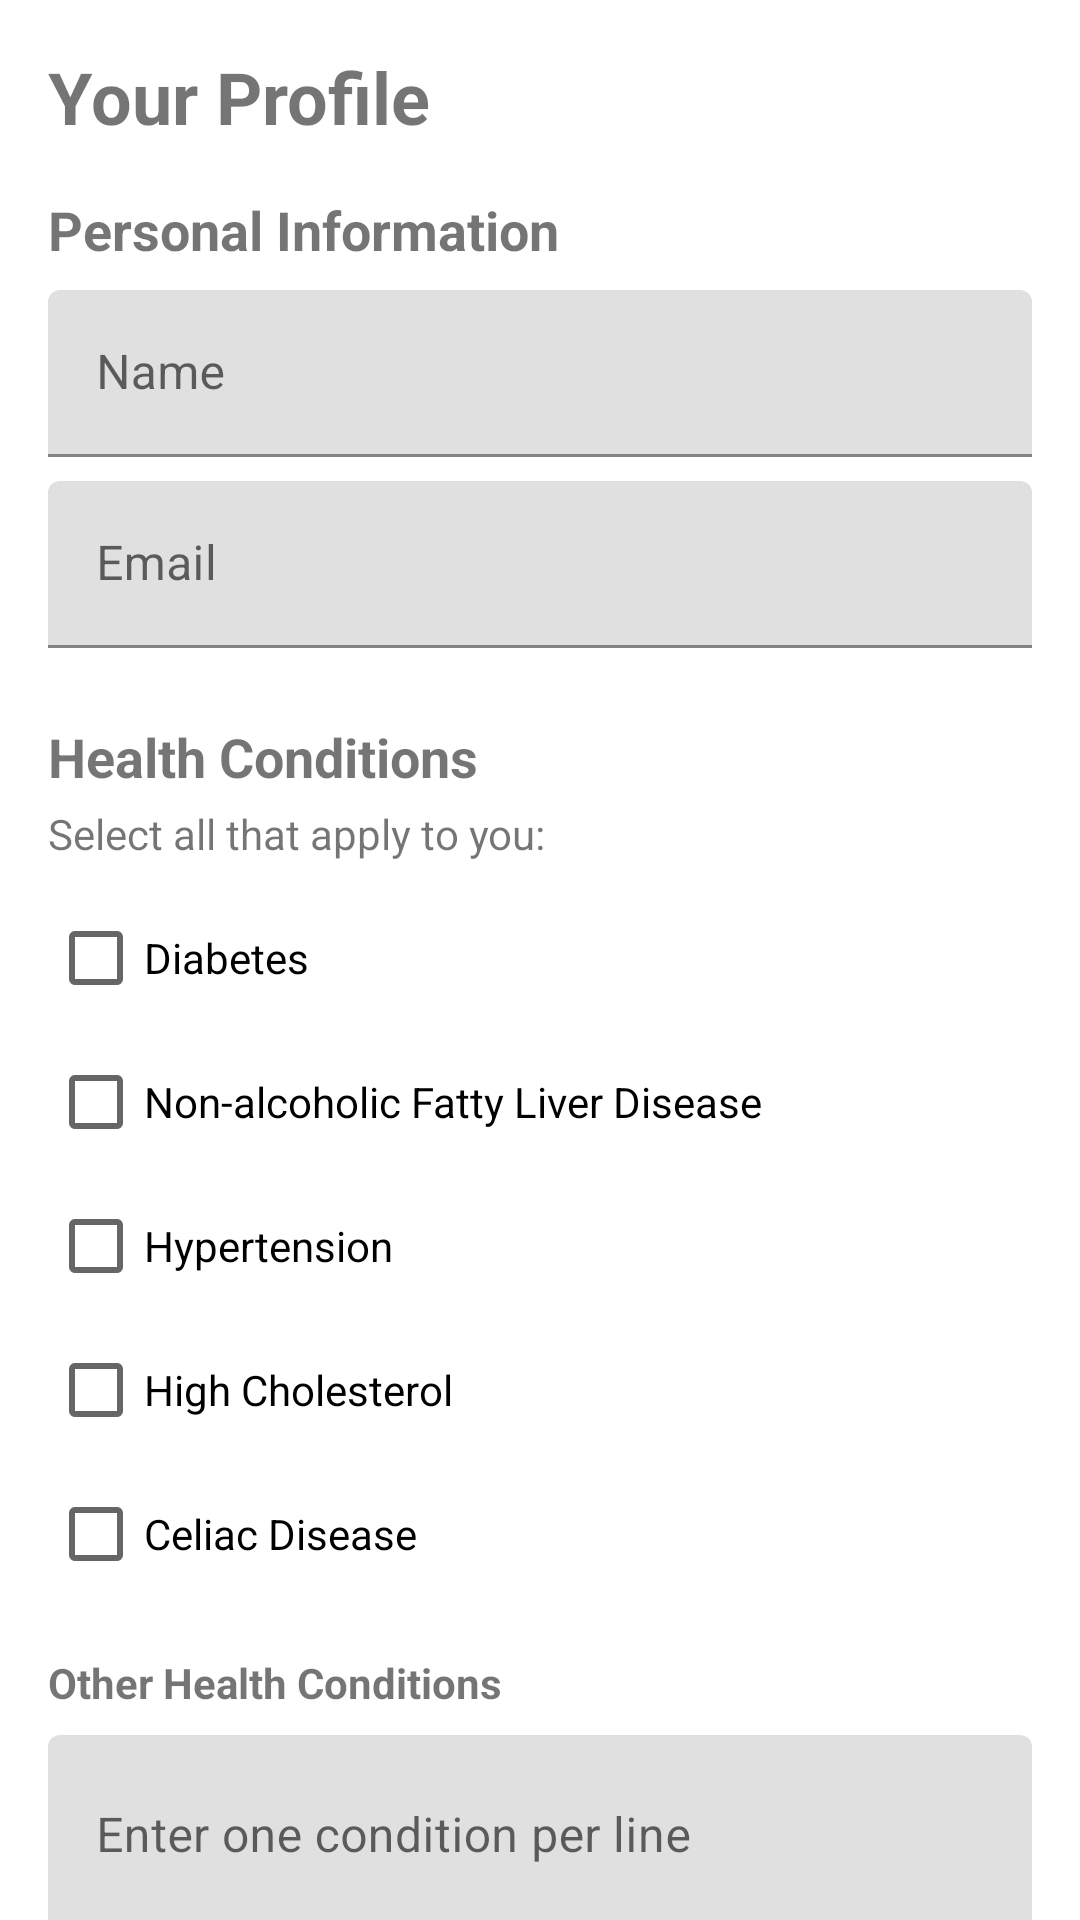

This screen was rendered from an Android layout file. Write that file and the resources it references.
<!-- AndroidManifest.xml: application theme Theme.HealthyDiet -->
<!-- res/layout/fragment_profile.xml -->
<?xml version="1.0" encoding="utf-8"?>
<androidx.core.widget.NestedScrollView
    xmlns:android="http://schemas.android.com/apk/res/android"
    xmlns:app="http://schemas.android.com/apk/res-auto"
    android:layout_width="match_parent"
    android:layout_height="match_parent">

    <androidx.constraintlayout.widget.ConstraintLayout
        android:layout_width="match_parent"
        android:layout_height="wrap_content"
        android:padding="16dp">

        <TextView
            android:id="@+id/tvTitle"
            android:layout_width="match_parent"
            android:layout_height="wrap_content"
            android:text="Your Profile"
            android:textSize="24sp"
            android:textStyle="bold"
            app:layout_constraintTop_toTopOf="parent" />

        
        <TextView
            android:id="@+id/tvPersonalInfoTitle"
            android:layout_width="match_parent"
            android:layout_height="wrap_content"
            android:layout_marginTop="16dp"
            android:text="Personal Information"
            android:textSize="18sp"
            android:textStyle="bold"
            app:layout_constraintTop_toBottomOf="@id/tvTitle" />

        <com.google.android.material.textfield.TextInputLayout
            android:id="@+id/tilName"
            android:layout_width="match_parent"
            android:layout_height="wrap_content"
            android:layout_marginTop="8dp"
            android:hint="Name"
            app:layout_constraintTop_toBottomOf="@id/tvPersonalInfoTitle">

            <com.google.android.material.textfield.TextInputEditText
                android:id="@+id/etName"
                android:layout_width="match_parent"
                android:layout_height="wrap_content"
                android:inputType="textPersonName" />

        </com.google.android.material.textfield.TextInputLayout>

        <com.google.android.material.textfield.TextInputLayout
            android:id="@+id/tilEmail"
            android:layout_width="match_parent"
            android:layout_height="wrap_content"
            android:layout_marginTop="8dp"
            android:hint="Email"
            app:layout_constraintTop_toBottomOf="@id/tilName">

            <com.google.android.material.textfield.TextInputEditText
                android:id="@+id/etEmail"
                android:layout_width="match_parent"
                android:layout_height="wrap_content"
                android:inputType="textEmailAddress" />

        </com.google.android.material.textfield.TextInputLayout>

        
        <TextView
            android:id="@+id/tvHealthConditionsTitle"
            android:layout_width="match_parent"
            android:layout_height="wrap_content"
            android:layout_marginTop="24dp"
            android:text="Health Conditions"
            android:textSize="18sp"
            android:textStyle="bold"
            app:layout_constraintTop_toBottomOf="@id/tilEmail" />

        <TextView
            android:id="@+id/tvHealthConditionsDesc"
            android:layout_width="match_parent"
            android:layout_height="wrap_content"
            android:layout_marginTop="4dp"
            android:text="Select all that apply to you:"
            app:layout_constraintTop_toBottomOf="@id/tvHealthConditionsTitle" />

        <CheckBox
            android:id="@+id/cbDiabetes"
            android:layout_width="match_parent"
            android:layout_height="wrap_content"
            android:layout_marginTop="8dp"
            android:text="Diabetes"
            android:minHeight="48dp"
            app:layout_constraintTop_toBottomOf="@id/tvHealthConditionsDesc" />

        <CheckBox
            android:id="@+id/cbLiverSteatosis"
            android:layout_width="match_parent"
            android:layout_height="wrap_content"
            android:text="Non-alcoholic Fatty Liver Disease"
            android:minHeight="48dp"
            app:layout_constraintTop_toBottomOf="@id/cbDiabetes" />

        <CheckBox
            android:id="@+id/cbHypertension"
            android:layout_width="match_parent"
            android:layout_height="wrap_content"
            android:text="Hypertension"
            android:minHeight="48dp"
            app:layout_constraintTop_toBottomOf="@id/cbLiverSteatosis" />

        <CheckBox
            android:id="@+id/cbHighCholesterol"
            android:layout_width="match_parent"
            android:layout_height="wrap_content"
            android:text="High Cholesterol"
            android:minHeight="48dp"
            app:layout_constraintTop_toBottomOf="@id/cbHypertension" />

        <CheckBox
            android:id="@+id/cbCeliac"
            android:layout_width="match_parent"
            android:layout_height="wrap_content"
            android:text="Celiac Disease"
            android:minHeight="48dp"
            app:layout_constraintTop_toBottomOf="@id/cbHighCholesterol" />

        
        <TextView
            android:id="@+id/tvCustomConditionsTitle"
            android:layout_width="match_parent"
            android:layout_height="wrap_content"
            android:layout_marginTop="16dp"
            android:text="Other Health Conditions"
            android:textStyle="bold"
            app:layout_constraintTop_toBottomOf="@id/cbCeliac" />

        <com.google.android.material.textfield.TextInputLayout
            android:id="@+id/tilCustomConditions"
            android:layout_width="match_parent"
            android:layout_height="wrap_content"
            android:layout_marginTop="8dp"
            android:hint="Enter one condition per line"
            app:layout_constraintTop_toBottomOf="@id/tvCustomConditionsTitle">

            <com.google.android.material.textfield.TextInputEditText
                android:id="@+id/etCustomConditions"
                android:layout_width="match_parent"
                android:layout_height="wrap_content"
                android:inputType="textMultiLine"
                android:minLines="3"
                android:gravity="top|start" />

        </com.google.android.material.textfield.TextInputLayout>

        <Button
            android:id="@+id/btnSave"
            android:layout_width="match_parent"
            android:layout_height="wrap_content"
            android:layout_marginTop="24dp"
            android:text="Save Profile"
            android:minHeight="48dp"
            app:layout_constraintTop_toBottomOf="@id/tilCustomConditions" />

        
        <Button
            android:id="@+id/btnLogout"
            android:layout_width="match_parent"
            android:layout_height="wrap_content"
            android:layout_marginTop="16dp"
            android:text="Logout"
            android:backgroundTint="@android:color/holo_red_light"
            android:minHeight="48dp"
            app:layout_constraintTop_toBottomOf="@id/btnSave" />

        <ProgressBar
            android:id="@+id/progressBar"
            android:layout_width="wrap_content"
            android:layout_height="wrap_content"
            android:layout_marginTop="16dp"
            android:visibility="gone"
            app:layout_constraintEnd_toEndOf="parent"
            app:layout_constraintStart_toStartOf="parent"
            app:layout_constraintTop_toBottomOf="@id/btnLogout" />

    </androidx.constraintlayout.widget.ConstraintLayout>
</androidx.core.widget.NestedScrollView>
<!-- resources referenced by this layout -->
<resources>
  <style name="Theme.HealthyDiet" parent="Theme.MaterialComponents.Light.DarkActionBar">
          
          <item name="colorPrimary">@color/purple_500</item>
          <item name="colorPrimaryDark">@color/purple_700</item>
          <item name="colorAccent">@color/teal_200</item>
      </style>
  <!-- not gathered from this repository: default colours our renderer supplied (Android Studio template values) -->
  <color name="purple_500">#FF6200EE</color>
  <color name="purple_700">#FF3700B3</color>
  <color name="teal_200">#FF03DAC5</color>
</resources>
